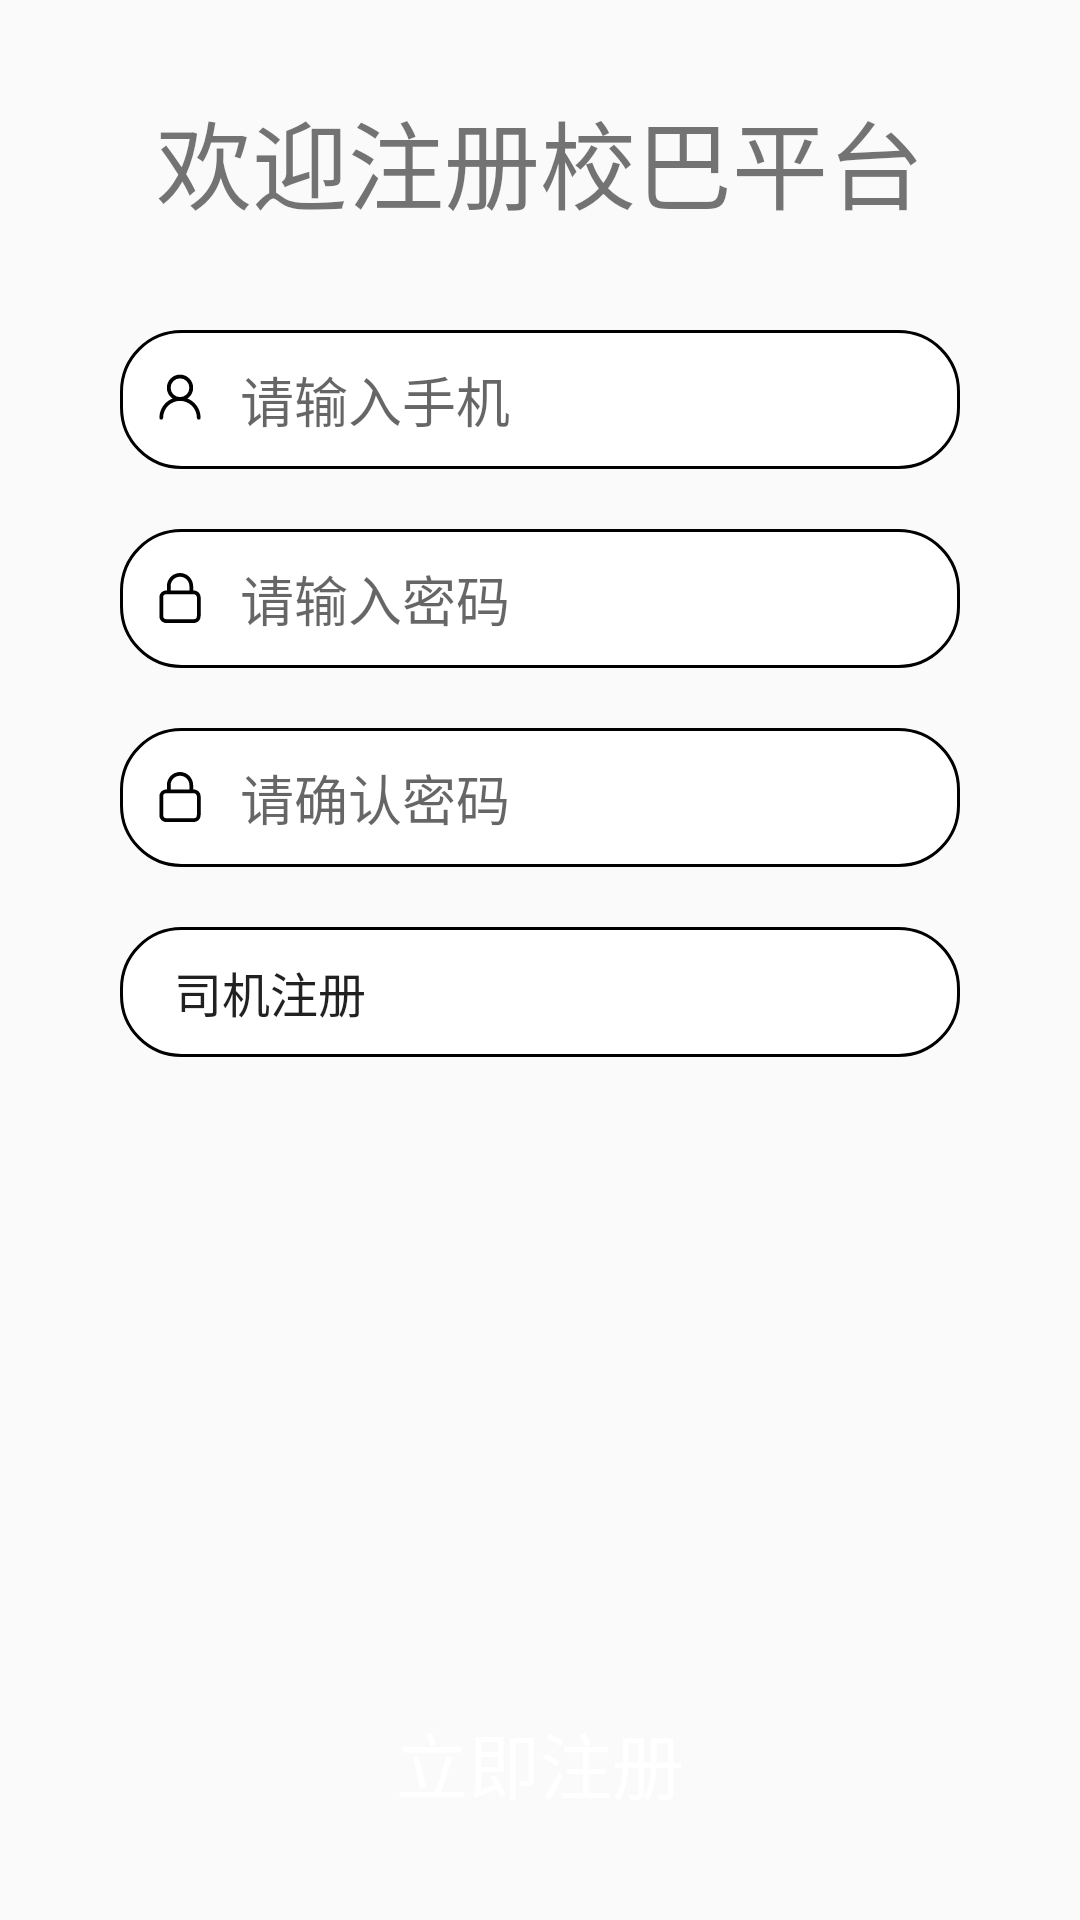

Here is an Android app screen rendered from its layout file. Give the layout XML and the strings, colors and styles it references.
<!-- AndroidManifest.xml: application theme Theme.Main -->
<!-- res/layout/fragment_register.xml -->
<?xml version="1.0" encoding="utf-8"?>
<RelativeLayout xmlns:android="http://schemas.android.com/apk/res/android"
    xmlns:tools="http://schemas.android.com/tools"
    android:layout_width="match_parent"
    android:layout_height="match_parent"
    tools:context=".ui.register.RegisterFragment">

    <TextView
        android:layout_width="wrap_content"
        android:layout_height="wrap_content"
        android:text="@string/welcome_register"
        android:textSize="32sp"
        android:textColor="@color/green"
        android:layout_centerHorizontal="true"
        android:layout_marginTop="30dp"/>

    <LinearLayout
        android:layout_width="300dp"
        android:layout_height="wrap_content"
        android:orientation="vertical"
        android:layout_centerHorizontal="true"
        android:layout_marginTop="100dp">

        <androidx.appcompat.widget.AppCompatEditText
            android:id="@+id/phone"
            android:background="@drawable/style_edittext"
            android:layout_width="match_parent"
            android:layout_height="wrap_content"
            android:layout_margin="10dp"
            android:drawablePadding="10dp"
            android:drawableStart="@drawable/ic_mine"
            android:hint="@string/username_edittext"/>

        <androidx.appcompat.widget.AppCompatEditText
            android:id="@+id/password"
            android:background="@drawable/style_edittext"
            android:layout_width="match_parent"
            android:layout_height="wrap_content"
            android:layout_margin="10dp"
            android:drawablePadding="10dp"
            android:drawableStart="@drawable/ic_password"
            android:hint="@string/password_edittext"
            android:inputType="textPassword"/>

        <androidx.appcompat.widget.AppCompatEditText
            android:id="@+id/confirm_password"
            android:background="@drawable/style_edittext"
            android:layout_width="match_parent"
            android:layout_height="wrap_content"
            android:layout_margin="10dp"
            android:drawablePadding="10dp"
            android:drawableStart="@drawable/ic_password"
            android:hint="@string/confirm_password_edittext"
            android:inputType="textPassword"/>

        <Spinner
            android:id="@+id/identity"
            android:layout_width="match_parent"
            android:layout_height="wrap_content"
            android:layout_marginTop="10dp"
            android:layout_marginHorizontal="10dp"
            android:entries="@array/identity"
            android:background="@drawable/style_edittext"/>
    </LinearLayout>

    <Button
        android:id="@+id/register"
        android:text="@string/register"
        android:textSize="24sp"
        android:textColor="@color/white"
        android:background="@drawable/style_button"
        android:layout_width="200dp"
        android:layout_height="50dp"
        android:layout_alignParentBottom="true"
        android:layout_centerHorizontal="true"
        android:layout_marginBottom="30dp"/>

</RelativeLayout>
<!-- resources referenced by this layout -->
<resources>
  <string-array name="identity">
          <item>司机注册</item>
          <item>学生注册</item>
      </string-array>
  <!-- drawable ic_mine (drawable) -->
  <vector android:height="20dp" android:viewportHeight="1024"
      android:viewportWidth="1024" android:width="20dp" xmlns:android="http://schemas.android.com/apk/res/android">
      <path android:fillColor="#FF000000" android:pathData="M672,320a160,160 0,1 0,-160 160,160 160,0 0,0 160,-160zM736,320A224,224 0,1 1,512 96a224,224 0,0 1,224 224z"/>
      <path android:fillColor="#FF000000" android:pathData="M224,832a32,32 0,0 1,-64 0,352 352,0 0,1 704,0 32,32 0,0 1,-64 0,288 288,0 0,0 -576,0z"/>
  </vector>
  <!-- drawable ic_password (drawable) -->
  <vector android:height="20dp" android:viewportHeight="1024"
      android:viewportWidth="1024" android:width="20dp" xmlns:android="http://schemas.android.com/apk/res/android">
      <path android:fillColor="#000000" android:pathData="M288,384v-74.7c0,-123.7 100.3,-224 224,-224s224,100.2 224,224v74.7h10.7C811.4,384 864,436.6 864,501.3v320c0,64.8 -52.5,117.3 -117.3,117.3L277.3,938.7C212.6,938.7 160,886.1 160,821.3L160,501.3c0,-64.8 52.5,-117.3 117.3,-117.3L288,384zM352,384h320v-74.7c0,-88.4 -71.6,-160 -160,-160 -88.4,0 -160,71.6 -160,160v74.7zM224,501.3v320c0,29.4 23.9,53.3 53.3,53.3L746.7,874.7A53.3,53.3 0,0 0,800 821.3L800,501.3c0,-29.4 -23.9,-53.3 -53.3,-53.3L277.3,448A53.3,53.3 0,0 0,224 501.3z"/>
  </vector>
  <!-- drawable style_button (drawable) -->
  <?xml version="1.0" encoding="utf-8"?>
  <shape xmlns:android="http://schemas.android.com/apk/res/android">
      <solid android:color="@color/green" />
      <stroke android:width="0dip" android:color="#3A3A3A" />
      <corners android:radius="20dp"/>
      <padding android:bottom="10dp"
          android:left="10dp"
          android:right="10dp"
          android:top="10dp"/>
  </shape>
  <!-- drawable style_edittext (drawable) -->
  <?xml version="1.0" encoding="utf-8"?>
  <shape xmlns:android="http://schemas.android.com/apk/res/android">
      <solid android:color="@color/white" />
      <stroke android:width="1dip" android:color="@color/green" />
      <corners android:radius="20dp"/>
      <padding android:bottom="10dp"
          android:left="10dp"
          android:right="10dp"
          android:top="10dp"/>
  </shape>
  <string name="confirm_password_edittext">请确认密码</string>
  <string name="password_edittext">请输入密码</string>
  <string name="register">立即注册</string>
  <string name="username_edittext">请输入手机</string>
  <string name="welcome_register">欢迎注册校巴平台</string>
  <style name="Theme.Main" parent="Theme.MaterialComponents.DayNight.DarkActionBar.Bridge">
          
          <item name="colorPrimary">@color/green</item>
          <item name="colorPrimaryVariant">@color/green</item>
          <item name="colorOnPrimary">@color/white</item>
          
          <item name="colorSecondary">@color/green</item>
          <item name="colorSecondaryVariant">@color/green</item>
          <item name="colorOnSecondary">@color/green</item>
          
          <item name="android:statusBarColor">@color/green</item>
          
      </style>
  <!-- not gathered from this repository: default colours our renderer supplied (Android Studio template values) -->
  <color name="white">#FFFFFFFF</color>
</resources>
